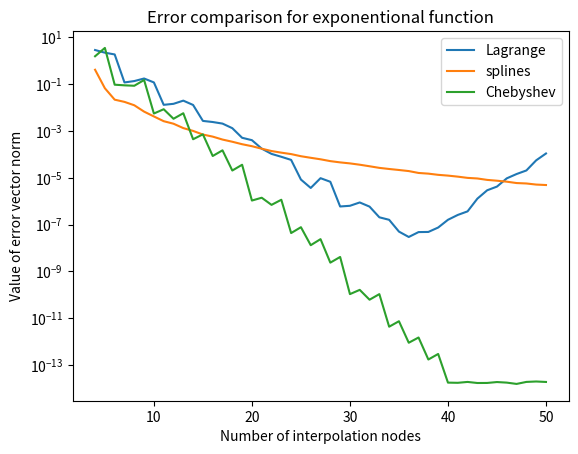

Write Python code to recreate this figure.
import numpy as np
import matplotlib.pyplot as plt

def lagrange(points, vals, x):
    n = len(points)
    result = 0

    for i in range(n):
        product = 1
        for j in range(n):
            if j != i:
                product *= (x - points[j]) / (points[i] - points[j])
        result += product * vals[i]
    
    return result

def splines(n, func, x):
    if func == 1:
        f = f1
        shift = 1
        l = 2
    else:
        f = f2
        shift = 0
        l = 2 * np.pi

    a = (x + shift) // (l / (n - 1)) * (l / (n - 1)) - shift
    b = a + (l / (n - 1))

    points = np.linspace(a, b, 4)
    vals = f(points)

    return lagrange(points, vals, x)

def chebyshev_nodes(n, func):
    chebyshev = np.array([])

    for i in range(n + 1):
        chebyshev = np.append(chebyshev, np.cos((2 * i + 1) / (2 * (n + 1)) * np.pi))
    
    if func != 1:
        for i in range(n + 1):
            chebyshev[i] = 2 * np.pi * (chebyshev[i] + 1) / 2
    
    return chebyshev

def f1(x):
    return 1 / (1 + 25 * x * x)

def f2(x):
    return np.exp(np.cos(x))

def zad1():
    n = 12

    x = np.linspace(-1, 1, 1000)
    y = f1(x)
    plt.plot(x, y, label="Runge's function")

    points = np.linspace(-1, 1, n)
    vals = f1(points)
    plt.scatter(points, vals, color="orange")

    y = lagrange(points, vals, x)
    plt.plot(x, y, color="orange", label="Lagrange")

    y = splines(n, 1, x)
    plt.plot(x, y, color="red", label="splines")

    chebyshev = chebyshev_nodes(n, 1)
    che_vals = f1(chebyshev)

    plt.scatter(chebyshev, che_vals, color="green")
    y = lagrange(chebyshev, che_vals, x)
    plt.plot(x, y, color="green", label="Chebyshev")

    plt.xlabel("Arguments")
    plt.ylabel("Values")
    plt.title("Runge's function interpolation")
    plt.legend()
    plt.show()

def error_plot(func):
    if func == 1:
        a = -1
        b = 1
        f = f1
        title = "Error comparison for Runge's function"
    else:
        a = 0
        b = 2 * np.pi
        f = f2
        title = "Error comparison for exponentional function"

    evaluation = np.random.uniform(a, b, 500)
    x = np.linspace(4, 50, 47)
    y = np.array([])

    for n in range(4, 51):
        points = np.linspace(a, b, n)
        vals = f(points)

        error_norm = np.linalg.norm(abs(f(evaluation) - lagrange(points, vals, evaluation)) /\
            lagrange(points, vals, evaluation))
        y = np.append(y, error_norm)
    
    plt.plot(x, y, label="Lagrange")
    y = np.array([])

    for n in range(4, 51):
        error_norm = np.linalg.norm(abs(f(evaluation) - splines(n, func, evaluation)) /\
            splines(n, func, evaluation))
        y = np.append(y, error_norm)

    plt.plot(x, y, label="splines")
    y = np.array([])

    for n in range(4, 51):
        points = chebyshev_nodes(n, func)
        vals = f(points)

        error_norm = np.linalg.norm(abs(f(evaluation) - lagrange(points, vals, evaluation)) /\
            lagrange(points, vals, evaluation))
        y = np.append(y, error_norm)
    
    plt.plot(x, y, label="Chebyshev")
    plt.yscale("log")
    plt.xlabel("Number of interpolation nodes")
    plt.ylabel("Value of error vector norm")
    plt.title(title)
    plt.legend()
    plt.show()

def zad2():
    func = 2
    error_plot(func)


zad2()
